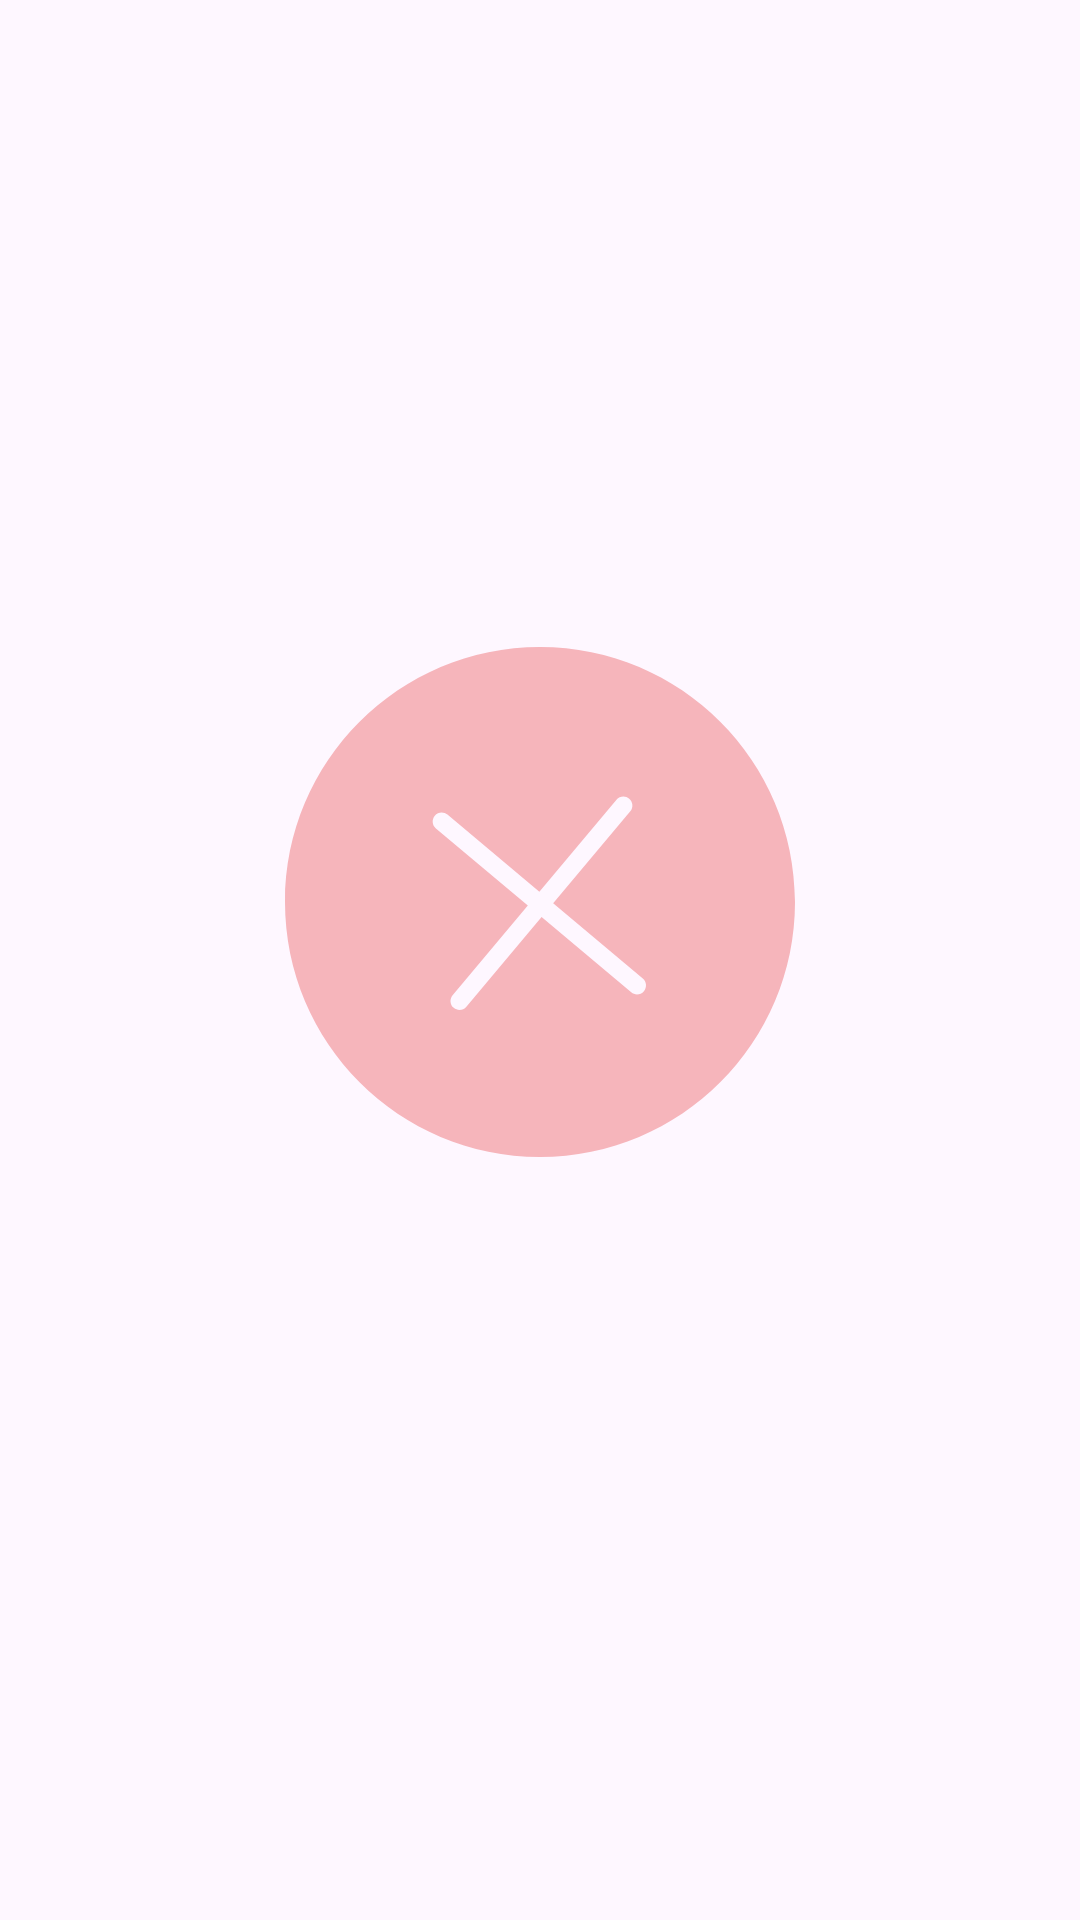

Here is an Android app screen rendered from its layout file. Give the layout XML and the strings, colors and styles it references.
<!-- AndroidManifest.xml: application theme Theme.AppForLanguage -->
<!-- res/layout/custom_toast_error.xml -->
<?xml version="1.0" encoding="utf-8"?>
<LinearLayout xmlns:android="http://schemas.android.com/apk/res/android"
    android:id="@+id/custom_toast_container"
    android:orientation="vertical"
    android:layout_width="wrap_content"
    android:layout_height="wrap_content"
    android:background="@android:color/transparent"
    android:padding="8dp"
    android:gravity="center">

    <ImageView
        android:layout_width="170dp"
        android:layout_height="170dp"
        android:src="@drawable/group_error" />

    <TextView
        android:id="@+id/toast_message"
        android:layout_width="wrap_content"
        android:layout_height="wrap_content"
        android:paddingTop="14dp"
        android:textColor="@android:color/black"
        android:textSize="18sp"/>
</LinearLayout>
<!-- resources referenced by this layout -->
<resources>
  <!-- drawable group_error (drawable) -->
  <vector xmlns:android="http://schemas.android.com/apk/res/android"
      android:width="170dp"
      android:height="170dp"
      android:viewportWidth="170"
      android:viewportHeight="170">
    <path
        android:pathData="M170,85C170,131.94 131.94,170 85,170C38.06,170 0,131.94 0,85C0,38.06 38.06,0 85,0C131.94,0 170,38.06 170,85ZM54.15,55.87C52.88,54.8 50.99,54.97 49.93,56.24C48.86,57.51 49.03,59.4 50.3,60.46L80.94,86.18L55.87,116.05C54.8,117.32 54.97,119.21 56.24,120.28C57.51,121.34 59.4,121.18 60.46,119.91L85.53,90.03L115.41,115.1C116.68,116.17 118.57,116 119.64,114.73C120.7,113.46 120.54,111.57 119.27,110.5L89.39,85.44L115.1,54.79C116.17,53.53 116,51.63 114.73,50.57C113.46,49.5 111.57,49.67 110.5,50.94L84.79,81.58L54.15,55.87Z"
        android:fillColor="#E93A3E"
        android:fillAlpha="0.35"
        android:fillType="evenOdd"/>
  </vector>
  <style name="Theme.AppForLanguage" parent="Base.Theme.AppForLanguage" />
  <style name="Base.Theme.AppForLanguage" parent="Theme.Material3.DayNight.NoActionBar">
          
          
      </style>
</resources>
